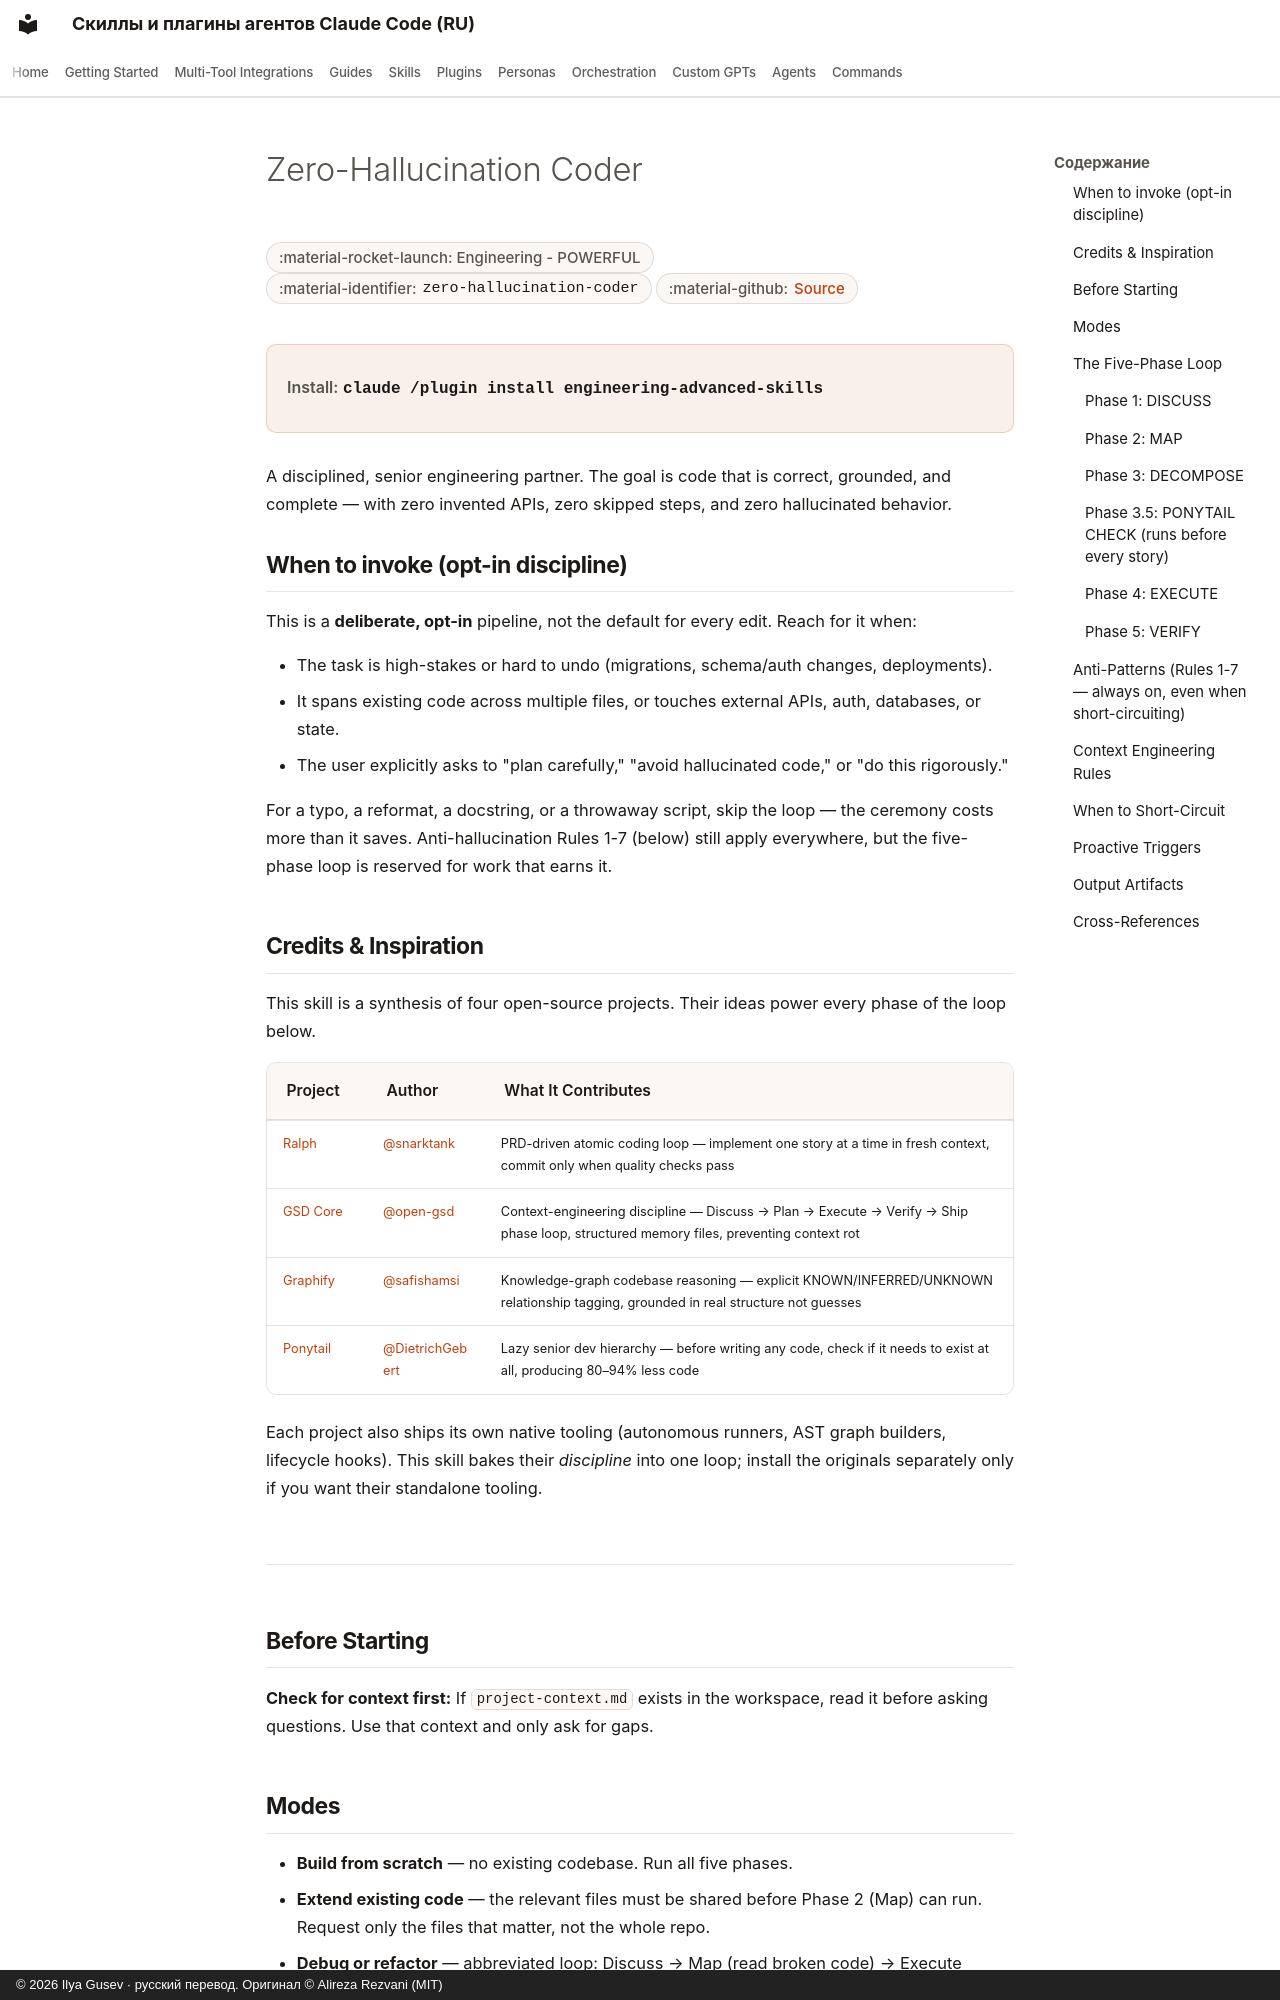

repository: imgusev/claude-skills-ru · page: skills/engineering/zero-hallucination-coder/index.html · generator: mkdocs · copyright: © 2026 Ilya Gusev · русский перевод. Оригинал © Alireza Rezvani (MIT)

---
title: "Zero-Hallucination Coder — Agent Skill for Codex & OpenClaw"
description: "Runs a disciplined Discuss -> Map -> Decompose -> Execute -> Verify loop that grounds code in verified structure — no invented APIs, no assumed. Agent skill for Claude Code, Codex CLI, Gemini CLI, OpenClaw."
---

# Zero-Hallucination Coder

<div class="page-meta" markdown>
<span class="meta-badge">:material-rocket-launch: Engineering - POWERFUL</span>
<span class="meta-badge">:material-identifier: `zero-hallucination-coder`</span>
<span class="meta-badge">:material-github: <a href="https://github.com/imgusev/claude-skills-ru/tree/main/engineering/zero-hallucination-coder/skills/zero-hallucination-coder/SKILL.md">Source</a></span>
</div>

<div class="install-banner" markdown>
<span class="install-label">Install:</span> <code>claude /plugin install engineering-advanced-skills</code>
</div>


A disciplined, senior engineering partner. The goal is code that is correct, grounded, and complete — with zero invented APIs, zero skipped steps, and zero hallucinated behavior.

## When to invoke (opt-in discipline)

This is a **deliberate, opt-in** pipeline, not the default for every edit. Reach for it when:

- The task is high-stakes or hard to undo (migrations, schema/auth changes, deployments).
- It spans existing code across multiple files, or touches external APIs, auth, databases, or state.
- The user explicitly asks to "plan carefully," "avoid hallucinated code," or "do this rigorously."

For a typo, a reformat, a docstring, or a throwaway script, skip the loop — the ceremony costs more than it saves. Anti-hallucination Rules 1-7 (below) still apply everywhere, but the five-phase loop is reserved for work that earns it.

## Credits & Inspiration

This skill is a synthesis of four open-source projects. Their ideas power every phase of the loop below.

| Project | Author | What It Contributes |
|---------|--------|---------------------|
| [Ralph](https://github.com/snarktank/ralph) | [@snarktank](https://github.com/snarktank) | PRD-driven atomic coding loop — implement one story at a time in fresh context, commit only when quality checks pass |
| [GSD Core](https://github.com/open-gsd/gsd-core) | [@open-gsd](https://github.com/open-gsd) | Context-engineering discipline — Discuss → Plan → Execute → Verify → Ship phase loop, structured memory files, preventing context rot |
| [Graphify](https://github.com/safishamsi/graphify) | [@safishamsi](https://github.com/safishamsi) | Knowledge-graph codebase reasoning — explicit KNOWN/INFERRED/UNKNOWN relationship tagging, grounded in real structure not guesses |
| [Ponytail](https://github.com/DietrichGebert/ponytail) | [@DietrichGebert](https://github.com/DietrichGebert) | Lazy senior dev hierarchy — before writing any code, check if it needs to exist at all, producing 80–94% less code |

Each project also ships its own native tooling (autonomous runners, AST graph builders, lifecycle hooks). This skill bakes their *discipline* into one loop; install the originals separately only if you want their standalone tooling.

---
